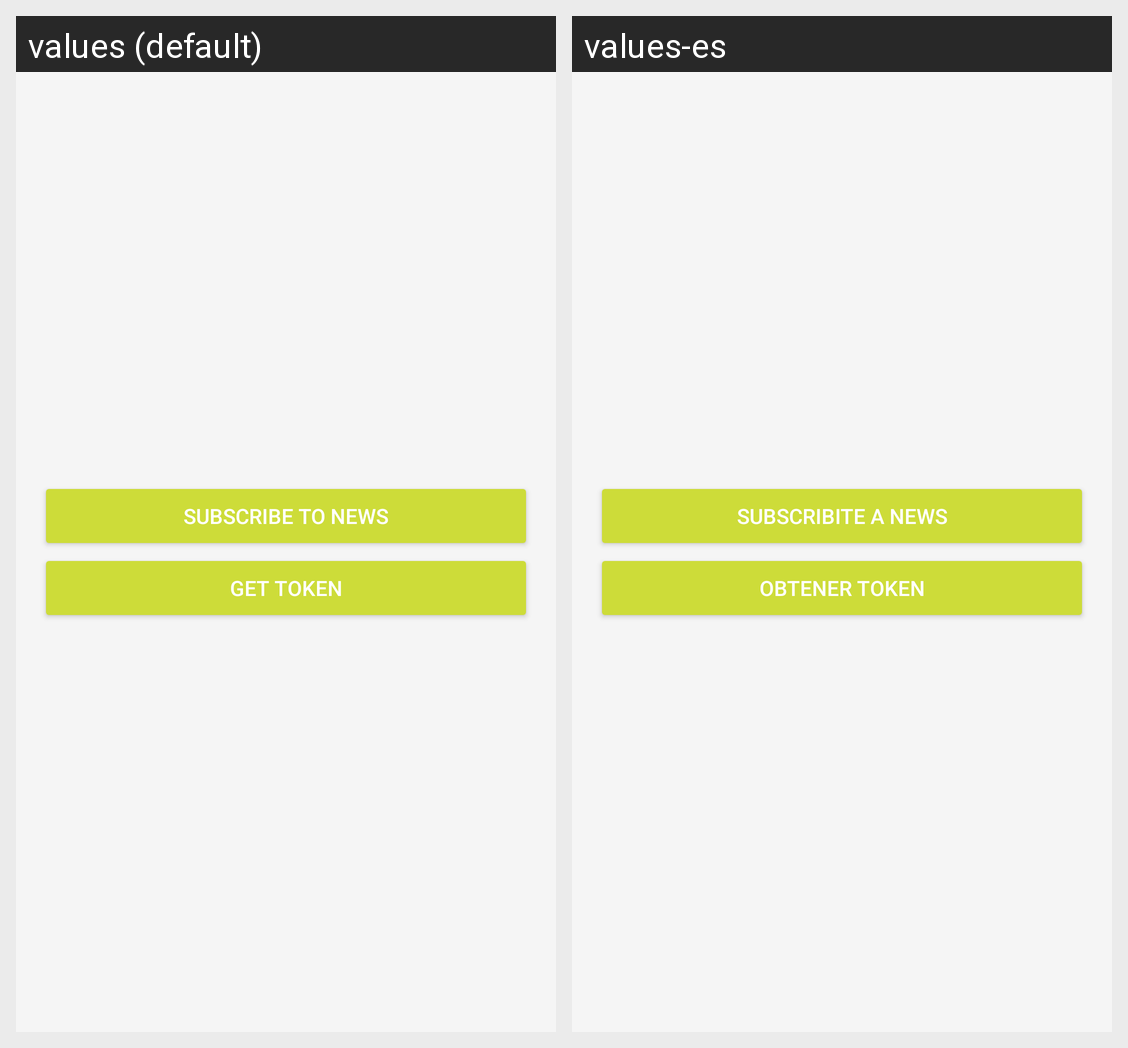

The Android screen above is rendered under two locales of the same app. Produce the string resources it draws, with the default and per-locale values.
Android screen res/layout/activity_main_firebase.xml rendered under 2 locales, left to right: values (default), values-es. Device: Nexus 5 (rendered at 1080×1920; each locale shown at half size, 540×960, under a caption strip naming it); theme AppTheme.
Strings drawn on this screen, with the default value and each locale's value (text and hints the layout hard-codes, and strings that could not be matched under every locale, appear in the picture but are not listed):

subscribe
  values: Subscribe to news
  values-es: Subscribite a news

token
  values: Get token
  values-es: Obtener token
